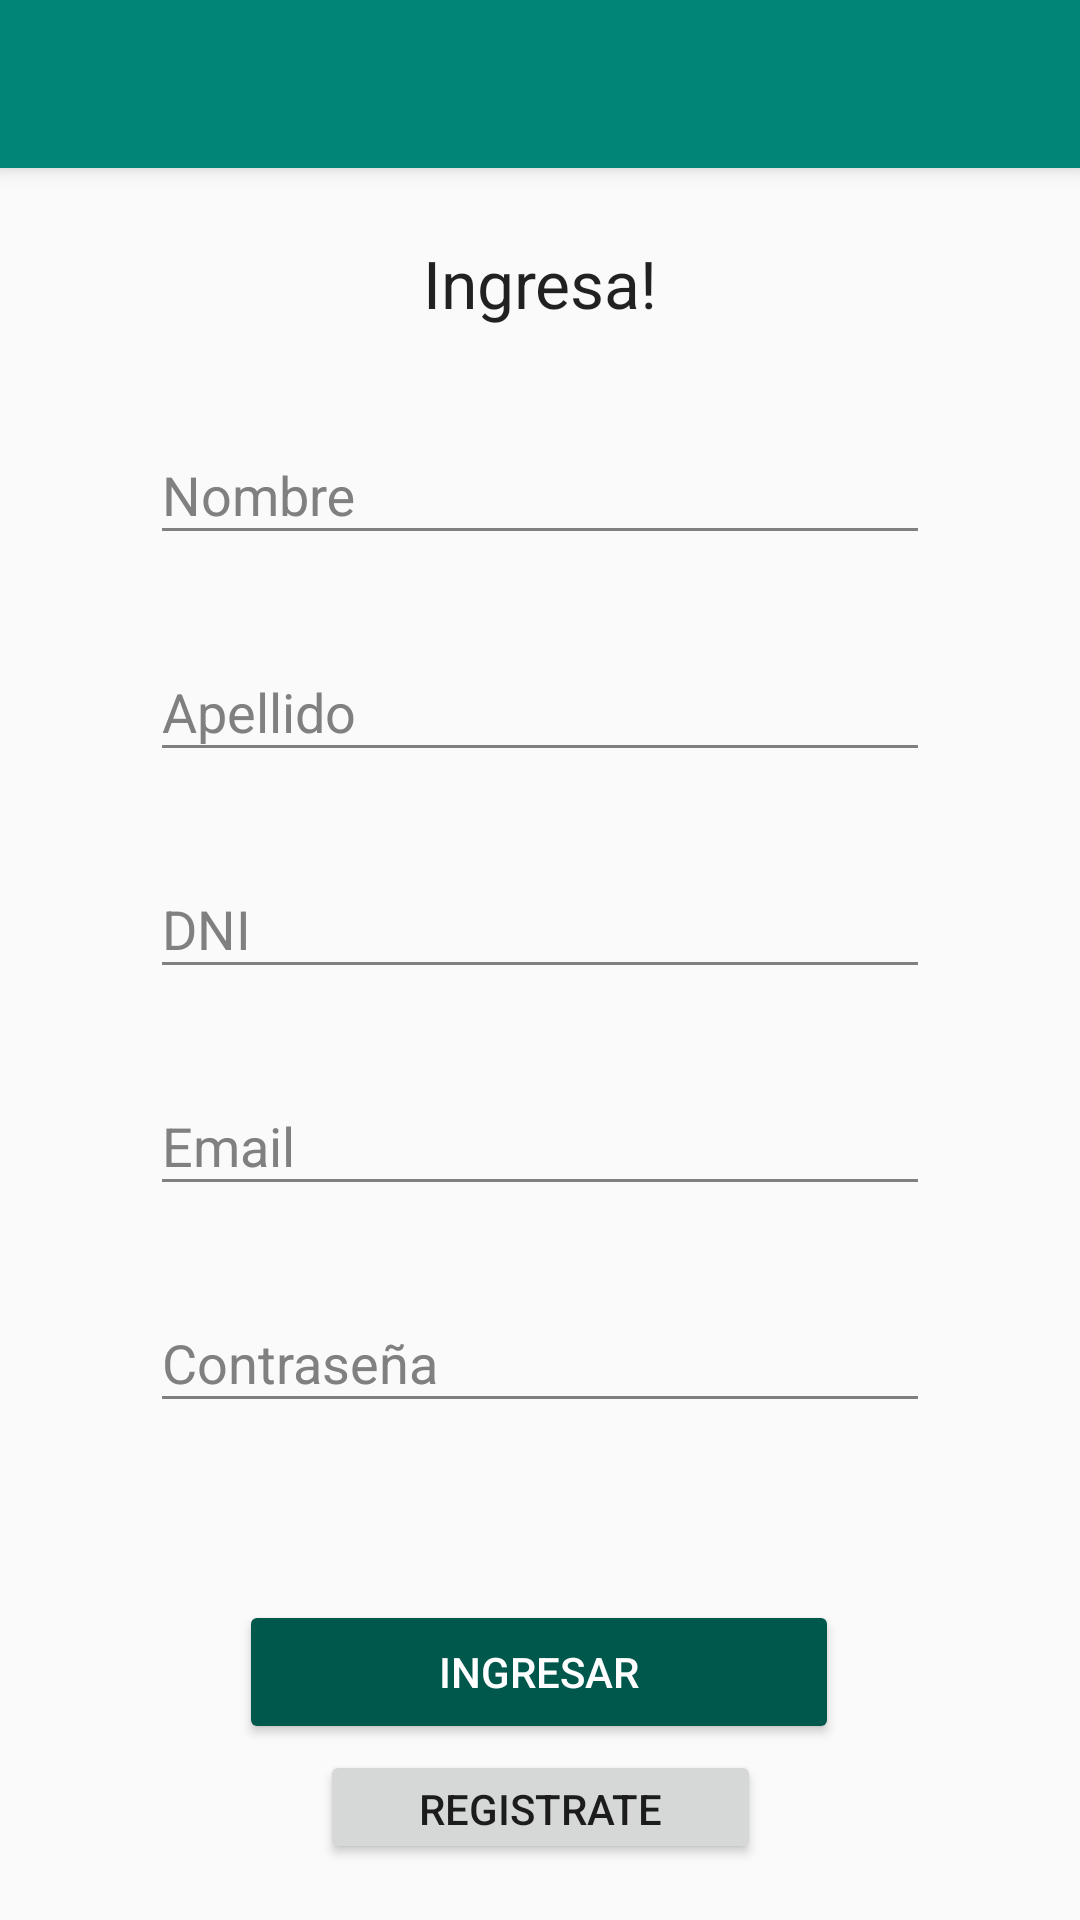

Layout XML and referenced resources for this Android screen:
<!-- AndroidManifest.xml: application theme AppTheme -->
<!-- res/layout/activity_login.xml -->
<?xml version="1.0" encoding="utf-8"?>
<androidx.constraintlayout.widget.ConstraintLayout xmlns:android="http://schemas.android.com/apk/res/android"
    xmlns:app="http://schemas.android.com/apk/res-auto"
    xmlns:tools="http://schemas.android.com/tools"
    android:layout_width="match_parent"
    android:layout_height="match_parent"
    android:focusableInTouchMode="true"
    >


    <include
        layout="@layout/toolbar"
        app:layout_constraintBottom_toTopOf="@+id/title"
        app:layout_constraintEnd_toEndOf="parent"
        app:layout_constraintStart_toStartOf="parent"
        app:layout_constraintTop_toTopOf="parent" />

    <TextView
        android:id="@+id/title"
        android:layout_width="wrap_content"
        android:layout_height="wrap_content"
        android:text="@string/title_login"
        android:textAppearance="@style/TextAppearance.AppCompat.Large"
        app:layout_constraintBottom_toTopOf="@+id/textInputLayout2"
        app:layout_constraintEnd_toEndOf="parent"
        app:layout_constraintStart_toStartOf="parent"
        app:layout_constraintTop_toBottomOf="@+id/toolbar" />

    <com.google.android.material.textfield.TextInputLayout
        android:id="@+id/textInputLayout2"
        android:layout_width="0dp"
        android:layout_height="wrap_content"
        android:layout_marginStart="50dp"
        android:layout_marginEnd="50dp"
        android:theme="@style/TextInputEditText"
        android:ems="10"
        app:layout_constraintBottom_toBottomOf="parent"
        app:layout_constraintEnd_toEndOf="parent"
        app:layout_constraintHorizontal_bias="0.0"
        app:layout_constraintStart_toStartOf="parent"
        app:layout_constraintTop_toTopOf="parent"
        app:layout_constraintVertical_bias="0.226"
        >

        <com.google.android.material.textfield.TextInputEditText
            android:id="@+id/name"
            android:layout_width="match_parent"
            android:layout_height="wrap_content"
            android:hint="@string/input_name"
            android:inputType="textPersonName"
            />

    </com.google.android.material.textfield.TextInputLayout>

    <com.google.android.material.textfield.TextInputLayout
        android:id="@+id/textInputLayout3"
        android:layout_width="0dp"
        android:layout_height="wrap_content"
        android:layout_marginStart="50dp"
        android:layout_marginTop="@dimen/input_button_margin_top"
        android:layout_marginEnd="50dp"
        android:theme="@style/TextInputEditText"
        android:ems="10"
        app:layout_constraintBottom_toBottomOf="parent"
        app:layout_constraintEnd_toEndOf="parent"
        app:layout_constraintHorizontal_bias="0.0"
        app:layout_constraintStart_toStartOf="parent"
        app:layout_constraintTop_toBottomOf="@+id/textInputLayout2"
        app:layout_constraintVertical_bias="0.0"
        >

        <com.google.android.material.textfield.TextInputEditText
            android:id="@+id/lastname"
            android:layout_width="match_parent"
            android:layout_height="wrap_content"
            android:hint="@string/input_lastName"
            android:inputType="textPersonName" />

    </com.google.android.material.textfield.TextInputLayout>

    <com.google.android.material.textfield.TextInputLayout
        android:id="@+id/textInputLayout4"
        android:layout_width="0dp"
        android:layout_height="wrap_content"
        android:layout_marginStart="50dp"
        android:layout_marginTop="@dimen/input_button_margin_top"
        android:theme="@style/TextInputEditText"
        android:layout_marginEnd="50dp"
        android:ems="10"
        app:layout_constraintBottom_toBottomOf="parent"
        app:layout_constraintEnd_toEndOf="parent"
        app:layout_constraintHorizontal_bias="0.0"
        app:layout_constraintStart_toStartOf="parent"
        app:layout_constraintTop_toBottomOf="@+id/textInputLayout3"
        app:layout_constraintVertical_bias="0.0">

        <com.google.android.material.textfield.TextInputEditText
            android:id="@+id/dni"
            android:layout_width="match_parent"
            android:layout_height="wrap_content"
            android:hint="@string/input_dni"
            android:inputType="number" />

    </com.google.android.material.textfield.TextInputLayout>

    <com.google.android.material.textfield.TextInputLayout
        android:id="@+id/textInputLayout5"
        android:layout_width="0dp"
        android:layout_height="wrap_content"
        android:layout_marginStart="50dp"
        android:layout_marginTop="@dimen/input_button_margin_top"
        android:theme="@style/TextInputEditText"
        android:layout_marginEnd="50dp"
        android:ems="10"
        app:layout_constraintBottom_toBottomOf="parent"
        app:layout_constraintEnd_toEndOf="parent"
        app:layout_constraintHorizontal_bias="0.0"
        app:layout_constraintStart_toStartOf="parent"
        app:layout_constraintTop_toBottomOf="@+id/textInputLayout4"
        app:layout_constraintVertical_bias="0.0">

        <com.google.android.material.textfield.TextInputEditText
            android:id="@+id/email"
            android:layout_width="match_parent"
            android:layout_height="wrap_content"
            android:hint="@string/input_email"
            android:inputType="textEmailAddress" />

    </com.google.android.material.textfield.TextInputLayout>

    <com.google.android.material.textfield.TextInputLayout
        android:id="@+id/textInputLayout7"
        android:layout_width="0dp"
        android:layout_height="wrap_content"
        android:layout_marginStart="50dp"
        android:layout_marginTop="@dimen/input_button_margin_top"
        android:theme="@style/TextInputEditText"
        android:layout_marginEnd="50dp"
        android:ems="10"
        app:layout_constraintBottom_toBottomOf="parent"
        app:layout_constraintEnd_toEndOf="parent"
        app:layout_constraintHorizontal_bias="0.0"
        app:layout_constraintStart_toStartOf="parent"
        app:layout_constraintTop_toBottomOf="@+id/textInputLayout5"
        app:layout_constraintVertical_bias="0.0">

        <com.google.android.material.textfield.TextInputEditText
            android:id="@+id/password"
            android:layout_width="match_parent"
            android:layout_height="wrap_content"
            android:hint="@string/input_password"
            android:inputType="textPassword" />

    </com.google.android.material.textfield.TextInputLayout>

    <Button
        android:id="@+id/loginButton"
        android:layout_width="200dp"
        android:layout_height="wrap_content"
        android:text="@string/button_login"
        android:theme="@style/RaisedButtonDark"
        app:layout_constraintBottom_toBottomOf="parent"
        app:layout_constraintEnd_toEndOf="parent"
        app:layout_constraintHorizontal_bias="0.498"
        app:layout_constraintStart_toStartOf="parent"
        app:layout_constraintTop_toBottomOf="@+id/textInputLayout7" />

    <Button
        android:id="@+id/registrateButton"
        android:layout_width="147dp"
        android:layout_height="38dp"
        android:text="REGISTRATE"
        app:layout_constraintBottom_toBottomOf="parent"
        app:layout_constraintEnd_toEndOf="parent"
        app:layout_constraintStart_toStartOf="parent"
        app:layout_constraintTop_toBottomOf="@+id/textInputLayout7"
        app:layout_constraintVertical_bias="0.853" />

</androidx.constraintlayout.widget.ConstraintLayout>
<!-- res/layout/toolbar.xml (included above) -->
<?xml version="1.0" encoding="utf-8"?>
<androidx.appcompat.widget.Toolbar xmlns:android="http://schemas.android.com/apk/res/android"
    android:layout_width="match_parent"
    android:layout_height="wrap_content"
    xmlns:app="http://schemas.android.com/apk/res-auto"
    android:background="@color/colorPrimary"
    android:elevation="@dimen/toolbar_elevation"
    app:theme="@style/ToolBarStyle"
    android:id="@+id/toolbar">

</androidx.appcompat.widget.Toolbar>
<!-- resources referenced by this layout -->
<resources>
  <color name="colorPrimary">#008577</color>
  <dimen name="input_button_margin_top">20dp</dimen>
  <dimen name="toolbar_elevation">4dp</dimen>
  <string name="button_login">Ingresar</string>
  <string name="input_dni">DNI</string>
  <string name="input_email">Email</string>
  <string name="input_lastName">Apellido</string>
  <string name="input_name">Nombre</string>
  <string name="input_password">Contraseña</string>
  <string name="title_login">Ingresa!</string>
  <style name="RaisedButtonDark" parent="Theme.AppCompat.Light">
          <item name="colorButtonNormal">@color/colorPrimaryDark</item>
          <item name="colorControlHighlight">@color/colorPrimary</item>
          <item name="android:textColor">@android:color/white</item>
      </style>
  <style name="TextInputEditText" parent="TextAppearance.AppCompat">
          <item name="android:textColorHint">@color/colorEditText</item>
          <item name="android:textSize">18sp</item>
          <item name="android:textColorPrimary">@android:color/black</item>
          <item name="colorAccent">@color/colorEditText</item>
          <item name="colorControlNormal">@color/colorEditText</item>
          <item name="colorControlActivated">@color/colorEditText</item>
      </style>
  <style name="AppTheme" parent="Theme.AppCompat.Light.NoActionBar">
          
          <item name="colorPrimary">@color/colorPrimary</item>
          <item name="colorPrimaryDark">@color/colorPrimaryDark</item>
          <item name="colorAccent">@color/colorAccent</item>
      </style>
  <color name="colorPrimaryDark">#00574B</color>
  <color name="colorEditText">#808080</color>
  <color name="colorAccent">#D81B60</color>
</resources>
